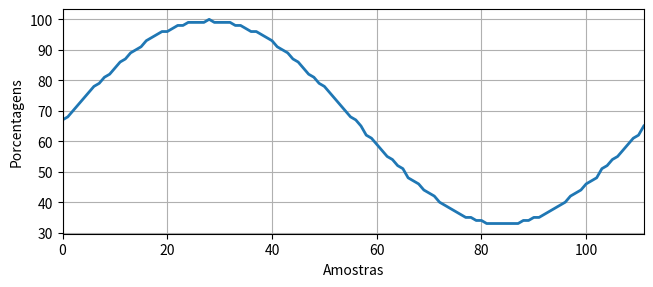

The matplotlib source for this figure:
import matplotlib.pyplot as plt

my_signal = [67,  68,  70,  72,  74,  76,  78,  79,  81,  82,  84,
        86,  87,  89,  90,  91,  93,  94,  95,  96,  96,  97,
        98,  98,  99,  99,  99,  99, 100,  99,  99,  99,  99,
        98,  98,  97,  96,  96,  95,  94,  93,  91,  90,  89,
        87,  86,  84,  82,  81,  79,  78,  76,  74,  72,  70,
        68,  67,  65,  62,  61,  59,  57,  55,  54,  52,  51,
        48,  47,  46,  44,  43,  42,  40,  39,  38,  37,  36,
        35,  35,  34,  34,  33,  33,  33,  33,  33,  33,  33,
        34,  34,  35,  35,  36,  37,  38,  39,  40,  42,  43,
        44,  46,  47,  48,  51,  52,  54,  55,  57,  59,  61,
        62,  65]

fig_width_cm = 18/2.4
fig_height_cm = 7/2.4

plt.figure(figsize = (fig_width_cm, fig_height_cm))
plt.plot(my_signal, color = 'tab:blue', linewidth = 2)
plt.grid()
plt.xlim(0,111)
plt.xlabel("Amostras")
plt.ylabel("Porcentagens")
plt.savefig("my_signal.pdf", bbox_inches="tight")
plt.show()
